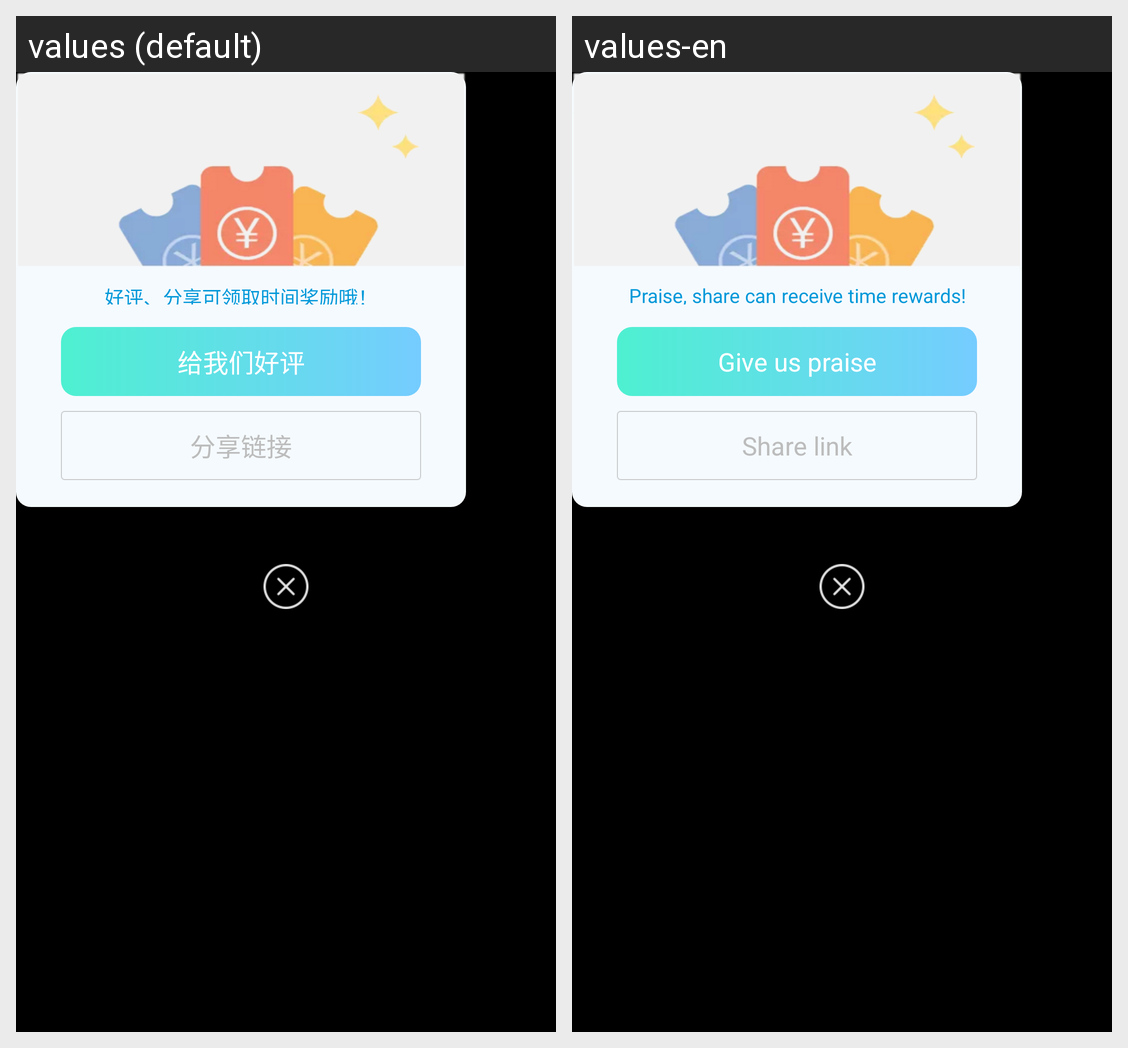

Here is an Android app screen in its default locale and in the app's own translations. Write out the translated-string differences for the strings that appear on this screen.
Android screen res/layout/layout_share.xml rendered under 2 locales, left to right: values (default), values-en. Device: Nexus 5 (rendered at 1080×1920; each locale shown at half size, 540×960, under a caption strip naming it); theme android:Theme.NoTitleBar.
Strings drawn on this screen, with the default value and each locale's value (text and hints the layout hard-codes, and strings that could not be matched under every locale, appear in the picture but are not listed):

a48
  values: 好评、分享可领取时间奖励哦！
  values-en: Praise, share can receive time rewards!

a49
  values: 给我们好评
  values-en: Give us praise

a50
  values: 分享链接
  values-en: Share link
